Run: headless pygame with SDL's dummy video driver; simulated clock (each Clock.tick advances the game by its frame time, no real sleeping); random seed 0; keys injected as events and as key.get_pressed() state; no mouse input.
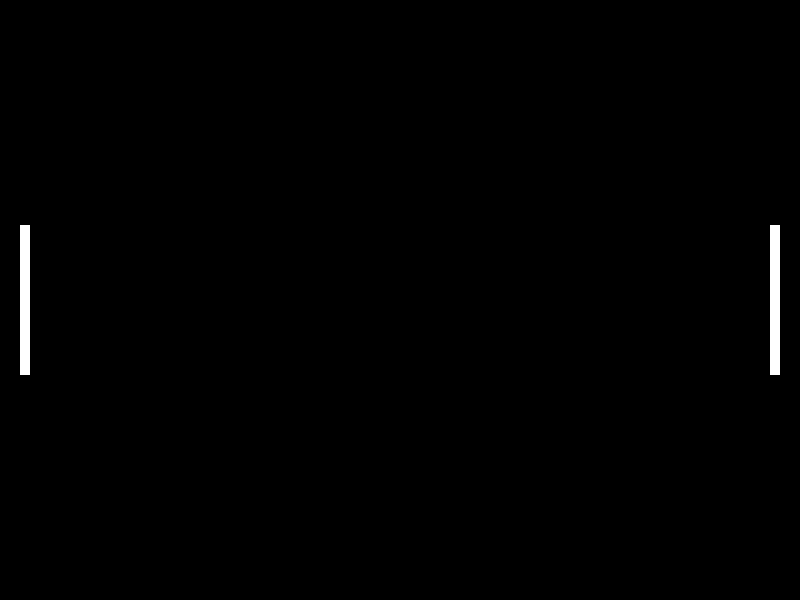
Frame 1 of 4 · flips 1–60 · no input
Frame 2 of 4 · flips 61–180 · tapped SPACE, RETURN · held RIGHT (→), D · screen unchanged from frame 1, image omitted
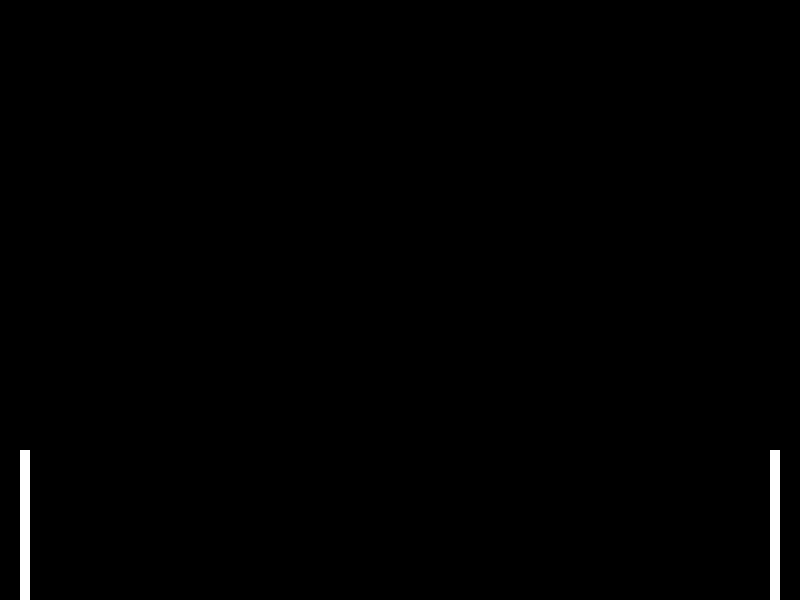
Frame 3 of 4 · flips 181–300 · held DOWN (↓), S
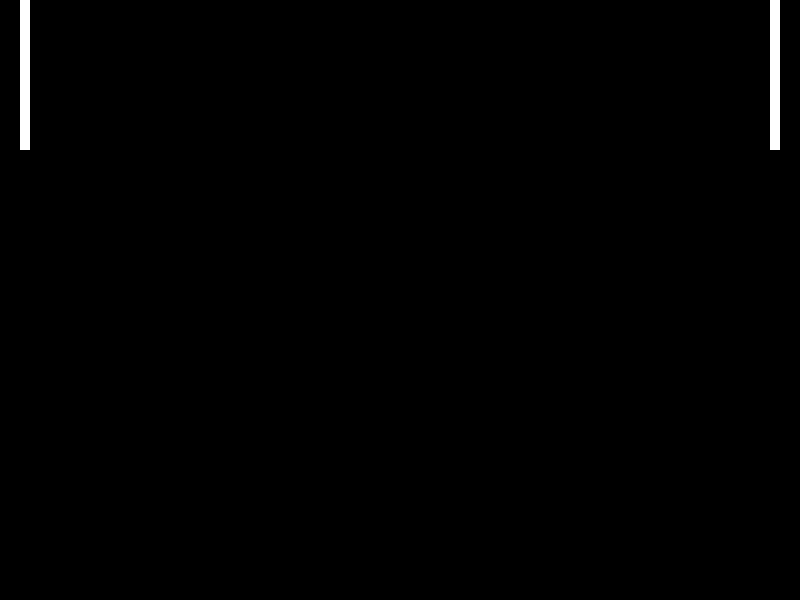
Frame 4 of 4 · flips 301–420 · held LEFT (←), A, UP (↑), W

The pygame program that drew these frames:

import pygame

class Ball(pygame.sprite.Sprite):
    def __init__(self):
        super().__init__()
        self.surf = pygame.Surface((BOLA_AMPLADA, BOLA_ALTURA))
        self.surf.fill(BLANC)
        self.rect = self.surf.get_rect(topleft=(400, 400))
        self.speed_x = 10
        self.speed_y = 10

    def update(self):
        self.rect.x += self.speed_x
        self.rect.y += self.speed_y

        if self.rect.top <= 0: 
            self.speed_y *= -1
        if self.rect.bottom >= SCREEN_HEIGHT:
            self.speed_y *= -1
        if self.rect.left <= 0:
            return True
        if self.rect.right >= SCREEN_WIDTH:
            return True
        return False

class Player(pygame.sprite.Sprite):
    def __init__(self, x, y):
        super().__init__()
        self.surf = pygame.Surface((RAQUETA_AMPLADA, RAQUETA_ALTURA))
        self.surf.fill(BLANC)
        self.rect = self.surf.get_rect(topleft=(x, y))
        self.speed = 0

    def update(self):
        self.rect.y += self.speed
        if self.rect.top < 0:
            self.rect.top = 0
        if self.rect.bottom > SCREEN_HEIGHT:
            self.rect.bottom = SCREEN_HEIGHT


pygame.init()

SCREEN_WIDTH = 800
SCREEN_HEIGHT = 600
RAQUETA_AMPLADA = 10
RAQUETA_ALTURA = 150
BOLA_AMPLADA = 20
BOLA_ALTURA = 10
BLANC = (255, 255, 255)
NEGRE = (0, 0, 0)
VELOCITAT_RAQUETA = 5


screen = pygame.display.set_mode((SCREEN_WIDTH, SCREEN_HEIGHT))

jugador_esquerra = Player(20, (SCREEN_HEIGHT - RAQUETA_ALTURA) // 2)
jugador_dreta = Player(SCREEN_WIDTH - 20 - RAQUETA_AMPLADA, (SCREEN_HEIGHT - RAQUETA_ALTURA) // 2)


bola = Ball()
raquetes = pygame.sprite.Group()
raquetes.add(jugador_esquerra, jugador_dreta)
bola_group = pygame.sprite.GroupSingle(bola)


running = True
while running:
    for event in pygame.event.get():
        if event.type == pygame.QUIT:
            running = False
        if event.type == pygame.KEYDOWN:
            if event.key == pygame.K_w:
                jugador_esquerra.speed = -VELOCITAT_RAQUETA
            if event.key == pygame.K_s:
                jugador_esquerra.speed = VELOCITAT_RAQUETA
            if event.key == pygame.K_UP:
                jugador_dreta.speed = -VELOCITAT_RAQUETA
            if event.key == pygame.K_DOWN:
                jugador_dreta.speed = VELOCITAT_RAQUETA

        if event.type == pygame.KEYUP:
            if event.key in (pygame.K_w, pygame.K_s):
                jugador_esquerra.speed = 0
            if event.key in (pygame.K_UP, pygame.K_DOWN):
                jugador_dreta.speed = 0

    raquetes.update()
    bola.update()
    bola_out = bola_group.update()

    if pygame.sprite.spritecollide(bola, raquetes, False):
        bola.speed_x *= -1
    if bola_out:
        bola.rect.center = (SCREEN_WIDTH // 2, SCREEN_HEIGHT // 2)
        bola.speed_x *= -1  

    screen.fill(NEGRE)

    screen.blit(bola.surf, bola.rect)
    screen.blit(jugador_esquerra.surf, jugador_esquerra.rect)
    screen.blit(jugador_dreta.surf, jugador_dreta.rect)

    pygame.display.flip()

pygame.quit()  
